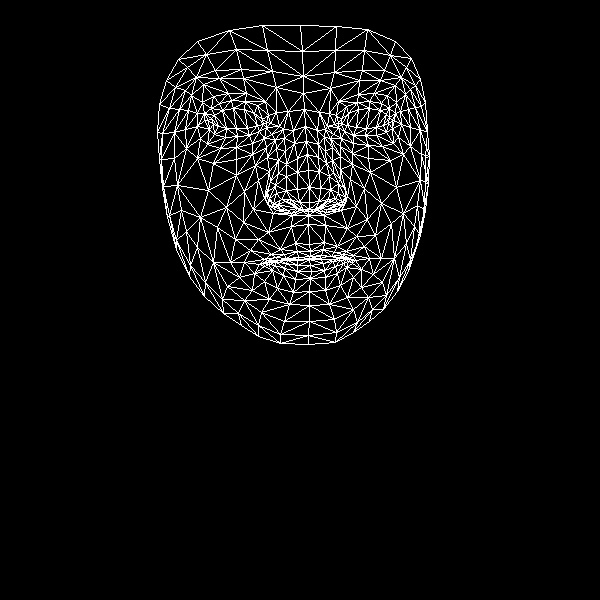

Source data for this figure (header and first rows):
, x, y
0, 309, 244
1, 309, 202
2, 308, 215
3, 297, 158
4, 309, 187
5, 308, 170
6, 305, 126
7, 213, 124
8, 303, 93
9, 303, 76
10, 300, 25
11, 310, 251
12, 310, 256
13, 309, 258
14, 309, 259
15, 310, 265
16, 311, 271
17, 310, 278
18, 309, 291
19, 309, 209
20, 297, 208
21, 166, 80
22, 249, 135
23, 237, 136
24, 225, 137
25, 209, 129
26, 259, 131
27, 231, 100
28, 245, 101
29, 219, 103
30, 211, 108
31, 200, 138
32, 261, 312
33, 208, 120
34, 162, 133
35, 185, 129
36, 244, 191
37, 295, 243
38, 298, 257
39, 280, 249
40, 271, 254
41, 286, 258
42, 278, 260
43, 254, 273
44, 299, 202
45, 297, 189
46, 191, 95
47, 267, 157
48, 269, 198
49, 267, 192
50, 208, 190
51, 297, 172
52, 219, 78
53, 203, 84
54, 178, 59
55, 276, 87
56, 257, 105
57, 244, 262
58, 176, 249
59, 277, 206
... 408 more rows
